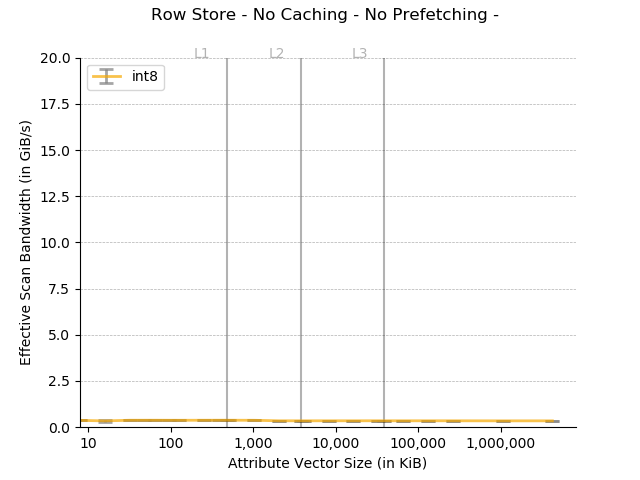

Source data for this figure (header and first rows):
Column size in KB, Data type, Time in ns, Cache, Thread Count
8, int8, 20673, Uncached, 8 threads
8, int8, 20732, Uncached, 8 threads
8, int8, 20622, Uncached, 8 threads
8, int8, 20515, Uncached, 8 threads
8, int8, 20549, Uncached, 8 threads
8, int8, 20773, Uncached, 8 threads
16, int8, 41383, Uncached, 8 threads
16, int8, 40831, Uncached, 8 threads
16, int8, 40856, Uncached, 8 threads
16, int8, 83551, Uncached, 8 threads
16, int8, 40920, Uncached, 8 threads
16, int8, 40888, Uncached, 8 threads
32, int8, 80971, Uncached, 8 threads
32, int8, 81284, Uncached, 8 threads
32, int8, 80919, Uncached, 8 threads
32, int8, 81054, Uncached, 8 threads
32, int8, 81487, Uncached, 8 threads
32, int8, 81259, Uncached, 8 threads
48, int8, 121710, Uncached, 8 threads
48, int8, 121856, Uncached, 8 threads
48, int8, 121517, Uncached, 8 threads
48, int8, 121527, Uncached, 8 threads
48, int8, 121880, Uncached, 8 threads
48, int8, 121189, Uncached, 8 threads
64, int8, 163872, Uncached, 8 threads
64, int8, 161359, Uncached, 8 threads
64, int8, 161853, Uncached, 8 threads
64, int8, 161342, Uncached, 8 threads
64, int8, 161825, Uncached, 8 threads
64, int8, 161869, Uncached, 8 threads
96, int8, 244501, Uncached, 8 threads
96, int8, 251464, Uncached, 8 threads
96, int8, 243057, Uncached, 8 threads
96, int8, 242325, Uncached, 8 threads
96, int8, 242156, Uncached, 8 threads
96, int8, 242377, Uncached, 8 threads
128, int8, 327829, Uncached, 8 threads
128, int8, 322856, Uncached, 8 threads
128, int8, 337459, Uncached, 8 threads
128, int8, 323733, Uncached, 8 threads
128, int8, 321995, Uncached, 8 threads
128, int8, 323748, Uncached, 8 threads
256, int8, 655131, Uncached, 8 threads
256, int8, 649843, Uncached, 8 threads
256, int8, 643348, Uncached, 8 threads
256, int8, 646153, Uncached, 8 threads
256, int8, 645092, Uncached, 8 threads
256, int8, 655230, Uncached, 8 threads
384, int8, 984992, Uncached, 8 threads
384, int8, 970203, Uncached, 8 threads
384, int8, 967294, Uncached, 8 threads
384, int8, 966729, Uncached, 8 threads
384, int8, 970283, Uncached, 8 threads
384, int8, 964385, Uncached, 8 threads
480, int8, 1208989, Uncached, 8 threads
480, int8, 1219615, Uncached, 8 threads
480, int8, 1209271, Uncached, 8 threads
480, int8, 1208493, Uncached, 8 threads
480, int8, 1208937, Uncached, 8 threads
480, int8, 1208962, Uncached, 8 threads
... 84 more rows
